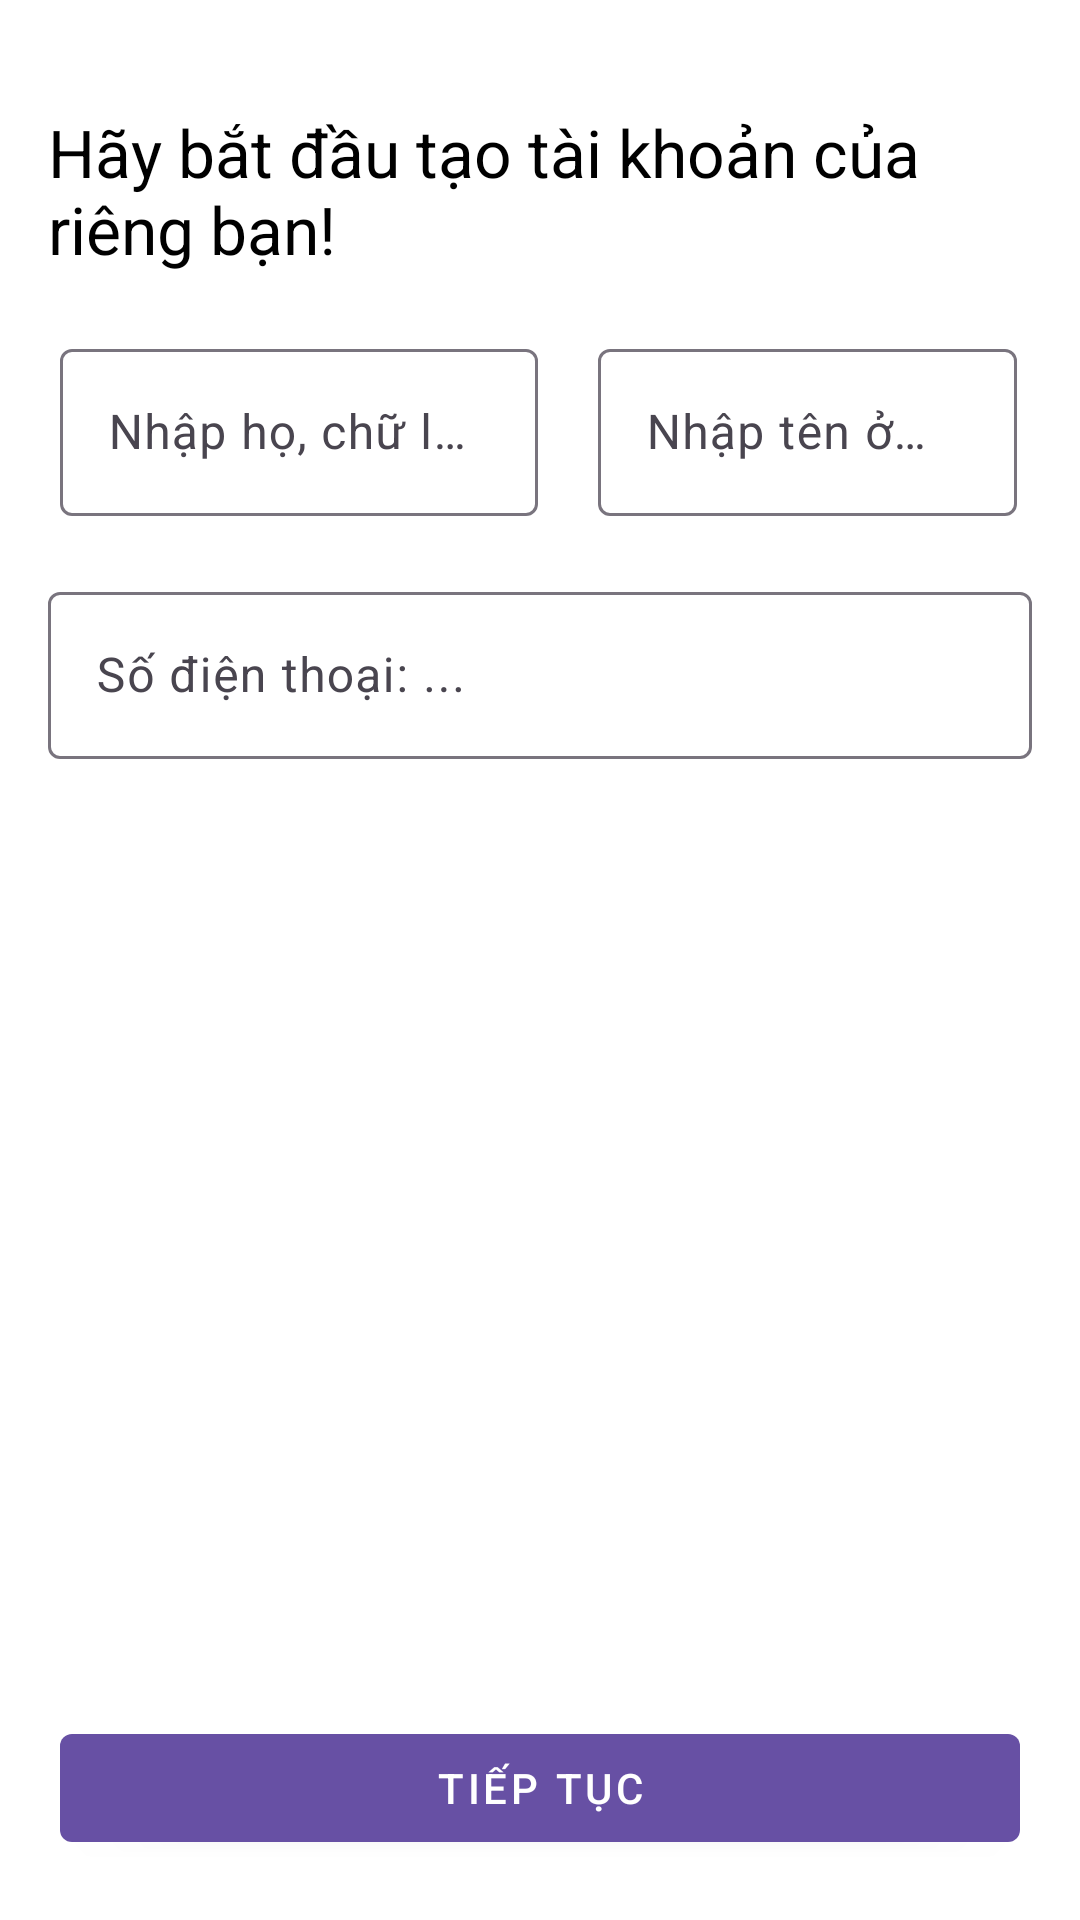

Reconstruct the res/layout file that produces this screen, plus the resources it refers to.
<!-- AndroidManifest.xml: application theme Theme.UberCus -->
<!-- res/layout/layout_register.xml -->
<?xml version="1.0" encoding="utf-8"?>
<RelativeLayout xmlns:android="http://schemas.android.com/apk/res/android"
    android:layout_width="match_parent"
    android:layout_height="match_parent"
    android:background="@color/white">

    <LinearLayout
        android:layout_width="match_parent"
        android:layout_height="match_parent"
        android:orientation="vertical">

        <LinearLayout
            android:layout_width="match_parent"
            android:layout_height="wrap_content"
            android:orientation="vertical"
            android:layout_marginTop="20dp"
            android:padding="16dp">

            <TextView
                android:layout_width="match_parent"
                android:layout_height="wrap_content"
                android:textColor="@color/black"
                android:text="@string/register_text"
                android:textSize="22sp"/>

            <LinearLayout
                android:layout_width="match_parent"
                android:layout_height="wrap_content"
                android:layout_marginTop="20dp"
                android:layout_marginBottom="20dp"
                android:orientation="horizontal"
                android:weightSum="2"
                >

                <com.google.android.material.textfield.TextInputLayout
                    android:layout_width="0dp"
                    android:layout_weight="1"
                    android:layout_height="wrap_content"
                    android:layout_marginLeft="4dp"
                    >

                    <com.google.android.material.textfield.TextInputEditText
                        android:id="@+id/edt_last_name"
                        android:layout_width="match_parent"
                        android:layout_height="wrap_content"
                        android:hint="@string/last_name"/>

                </com.google.android.material.textfield.TextInputLayout>

                <com.google.android.material.textfield.TextInputLayout
                    android:layout_width="0dp"
                    android:layout_weight="1"
                    android:layout_marginRight="5dp"
                    android:layout_height="wrap_content">

                    <com.google.android.material.textfield.TextInputEditText
                        android:id="@+id/edt_first_name"
                        android:layout_width="match_parent"
                        android:layout_height="wrap_content"
                        android:layout_marginLeft="20dp"
                        android:hint="@string/first_name"/>




                </com.google.android.material.textfield.TextInputLayout>


            </LinearLayout>

            <com.google.android.material.textfield.TextInputLayout
                android:layout_width="match_parent"
                android:layout_height="wrap_content"
                android:layout_marginBottom="20dp">

                <com.google.android.material.textfield.TextInputEditText
                    android:id="@+id/edt_phone_number"
                    android:layout_width="match_parent"
                    android:layout_height="wrap_content"
                    android:hint="@string/phone_number" />

            </com.google.android.material.textfield.TextInputLayout>

        </LinearLayout>

    </LinearLayout>

    <Button
        android:layout_alignParentBottom="true"
        android:layout_width="match_parent"
        android:layout_height="wrap_content"
        android:id="@+id/btn_register"
        style="@style/Widget.MaterialComponents.Button"
        android:layout_margin="20dp"
        android:text="@string/continue_text"/>


</RelativeLayout>
<!-- resources referenced by this layout -->
<resources>
  <color name="black">#FF000000</color>
  <color name="white">#FFFFFFFF</color>
  <string name="continue_text">Tiếp tục </string>
  <string name="first_name">Nhập tên ở đây: ...</string>
  <string name="last_name">Nhập họ, chữ lót: ...</string>
  <string name="phone_number">Số điện thoại: ...</string>
  <string name="register_text">Hãy bắt đầu tạo tài khoản của riêng bạn!</string>
  <style name="Theme.UberCus" parent="Base.Theme.UberCus" />
  <style name="Base.Theme.UberCus" parent="Theme.Material3.DayNight.NoActionBar">
          
          
      </style>
</resources>
